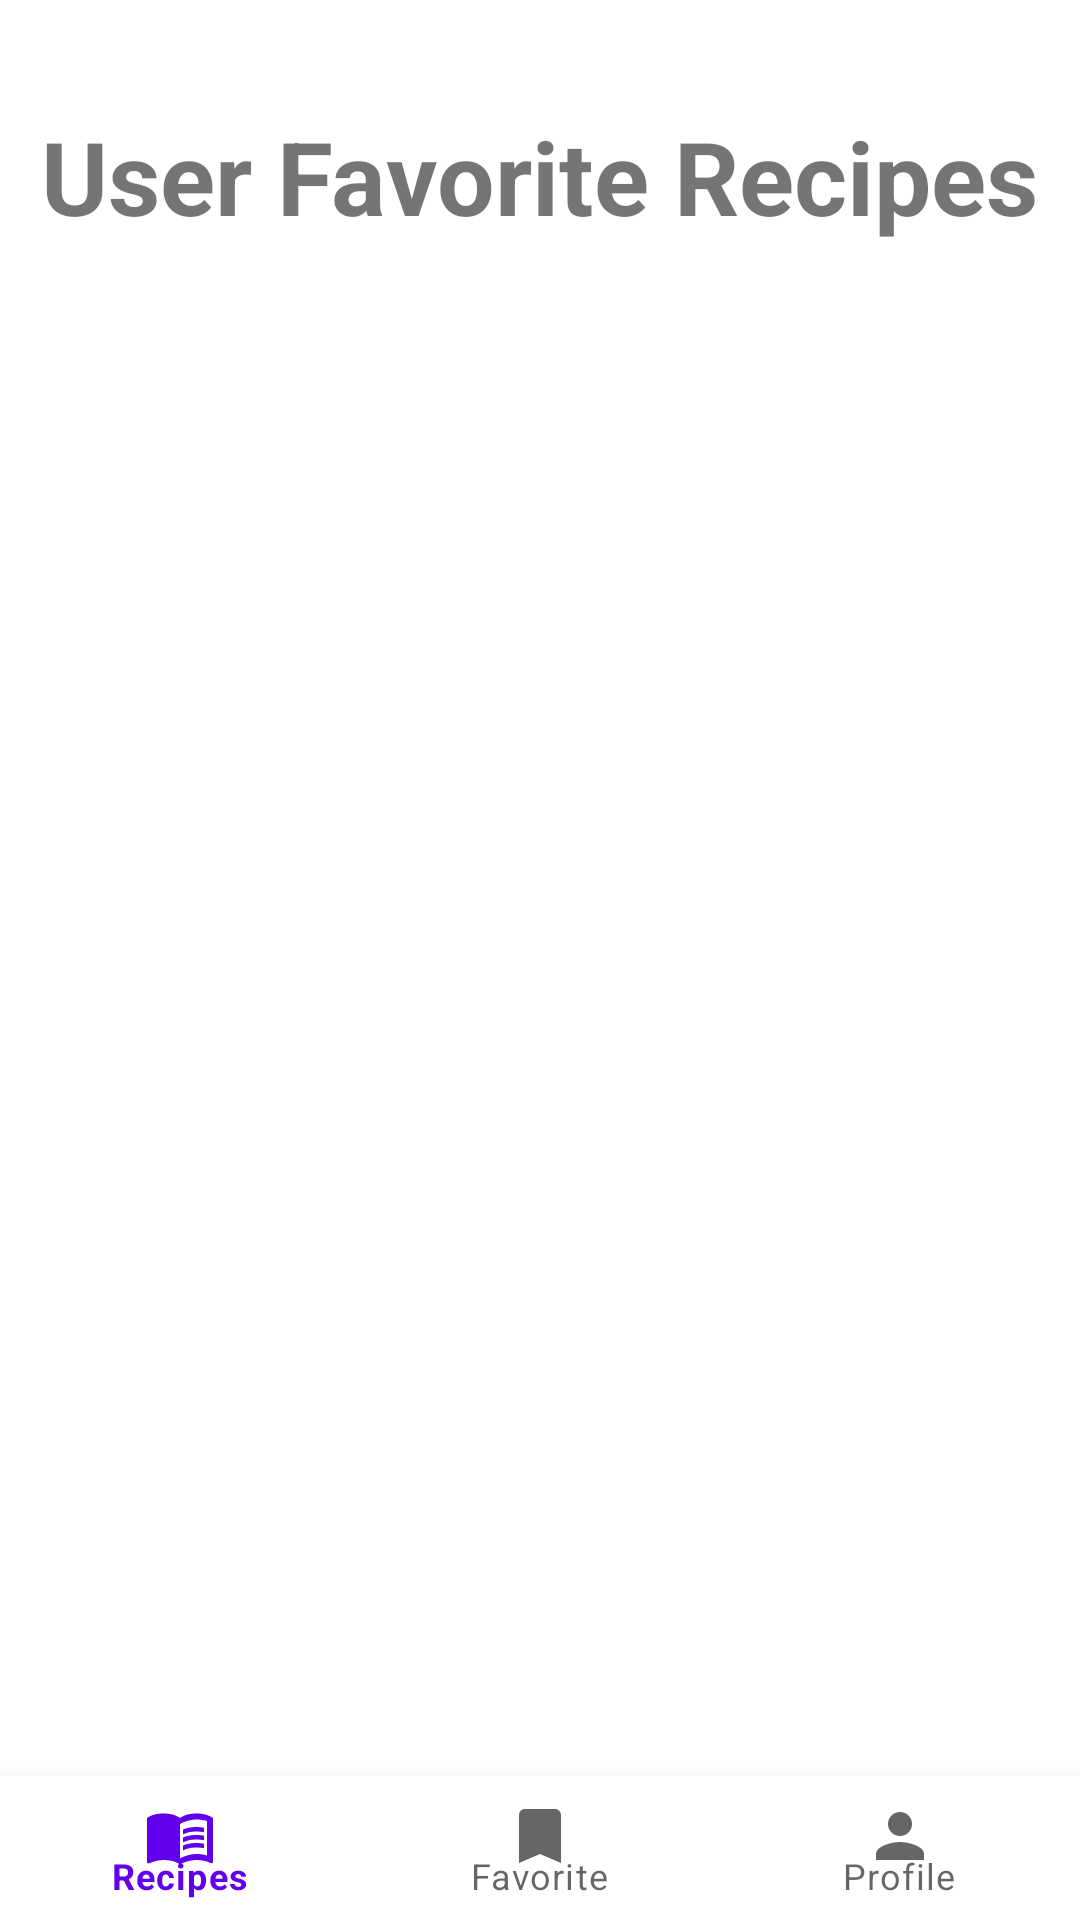

Here is an Android app screen rendered from its layout file. Give the layout XML and the strings, colors and styles it references.
<!-- AndroidManifest.xml: application theme Theme.CookBook -->
<!-- res/layout/fragment_favorite.xml -->
<?xml version="1.0" encoding="utf-8"?>
<androidx.constraintlayout.widget.ConstraintLayout xmlns:android="http://schemas.android.com/apk/res/android"
    xmlns:app="http://schemas.android.com/apk/res-auto"
    android:id="@+id/frameLayout4"
    android:layout_width="match_parent"
    android:layout_height="match_parent">

    <TextView
        android:id="@+id/favoriteRecipesLabel"
        android:layout_width="wrap_content"
        android:layout_height="wrap_content"
        android:layout_marginTop="36dp"
        android:text="@string/user_favorite_recipes"
        android:textSize="34sp"
        android:textStyle="bold"
        app:layout_constraintEnd_toEndOf="parent"
        app:layout_constraintHorizontal_bias="0.498"
        app:layout_constraintStart_toStartOf="parent"
        app:layout_constraintTop_toTopOf="parent" />

    <androidx.recyclerview.widget.RecyclerView
        android:id="@+id/recycler_favorite_list"
        android:layout_width="0dp"
        android:layout_height="0dp"
        app:layout_constraintBottom_toTopOf="@+id/bottomNavigationViewFavorite"
        app:layout_constraintEnd_toEndOf="parent"
        app:layout_constraintHorizontal_bias="0.0"
        app:layout_constraintStart_toStartOf="parent"
        app:layout_constraintTop_toBottomOf="@+id/favoriteRecipesLabel" />

    <com.google.android.material.bottomnavigation.BottomNavigationView
        android:id="@+id/bottomNavigationViewFavorite"
        android:layout_width="match_parent"
        android:layout_height="48dp"
        app:layout_constraintBottom_toBottomOf="parent"
        app:layout_constraintEnd_toEndOf="parent"
        app:layout_constraintHorizontal_bias="0.0"
        app:layout_constraintStart_toStartOf="parent"
        app:menu="@menu/bottom_navigation_menu"/>
</androidx.constraintlayout.widget.ConstraintLayout>
<!-- resources referenced by this layout -->
<resources>
  <string name="user_favorite_recipes">User Favorite Recipes</string>
  <style name="Theme.CookBook" parent="Theme.MaterialComponents.DayNight.NoActionBar">
          
          <item name="colorPrimary">@color/purple_500</item>
          <item name="colorPrimaryVariant">@color/purple_700</item>
          <item name="colorOnPrimary">@color/white</item>
          
          <item name="colorSecondary">@color/teal_200</item>
          <item name="colorSecondaryVariant">@color/teal_700</item>
          <item name="colorOnSecondary">@color/black</item>
          
          <item name="android:statusBarColor" tools:targetApi="l">?attr/colorPrimaryVariant</item>
  
          
      </style>
  <color name="purple_500">#FF6200EE</color>
  <color name="purple_700">#FF3700B3</color>
  <color name="white">#FFFFFFFF</color>
  <color name="teal_200">#FF03DAC5</color>
  <color name="teal_700">#FF018786</color>
  <color name="black">#FF000000</color>
</resources>
